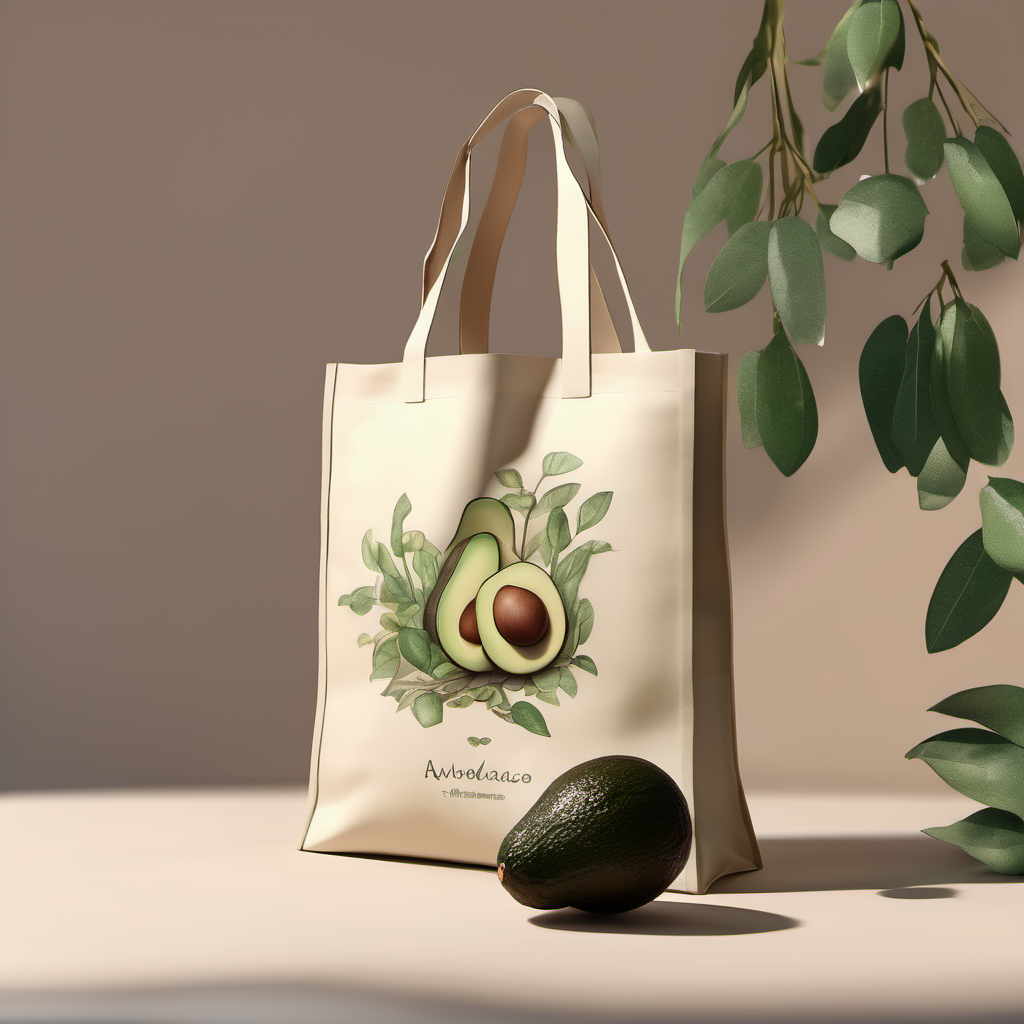
Generation parameters embedded in this image by AUTOMATIC1111 Stable Diffusion web UI or a fork of it (Forge, ...) (PNG 'parameters' text chunk):
A natural and pure environment with a crop of ripe avocados on a tree in the background, a hand-drawn illustration of an avocado tote bag hanging on a branch, a few leaves and blurred greenery in the foreground, warm and natural colors like light brown and light green to emphasize the eco-friendly and sustainable features of the product, a clear and bright atmosphere, a shallow depth of field to focus on the bag and the avocados, with a soft and natural bokeh, taken with a 35mm lens, elegant and simple composition, interior lighting, Octane Render, high resolution. 
Steps: 30, Sampler: DPM++ 2M Karras, CFG scale: 7, Seed: 3519098989, Size: 1024x1024, Model hash: 31e35c80fc, Model: sd_xl_base_1.0, Version: v1.6.1